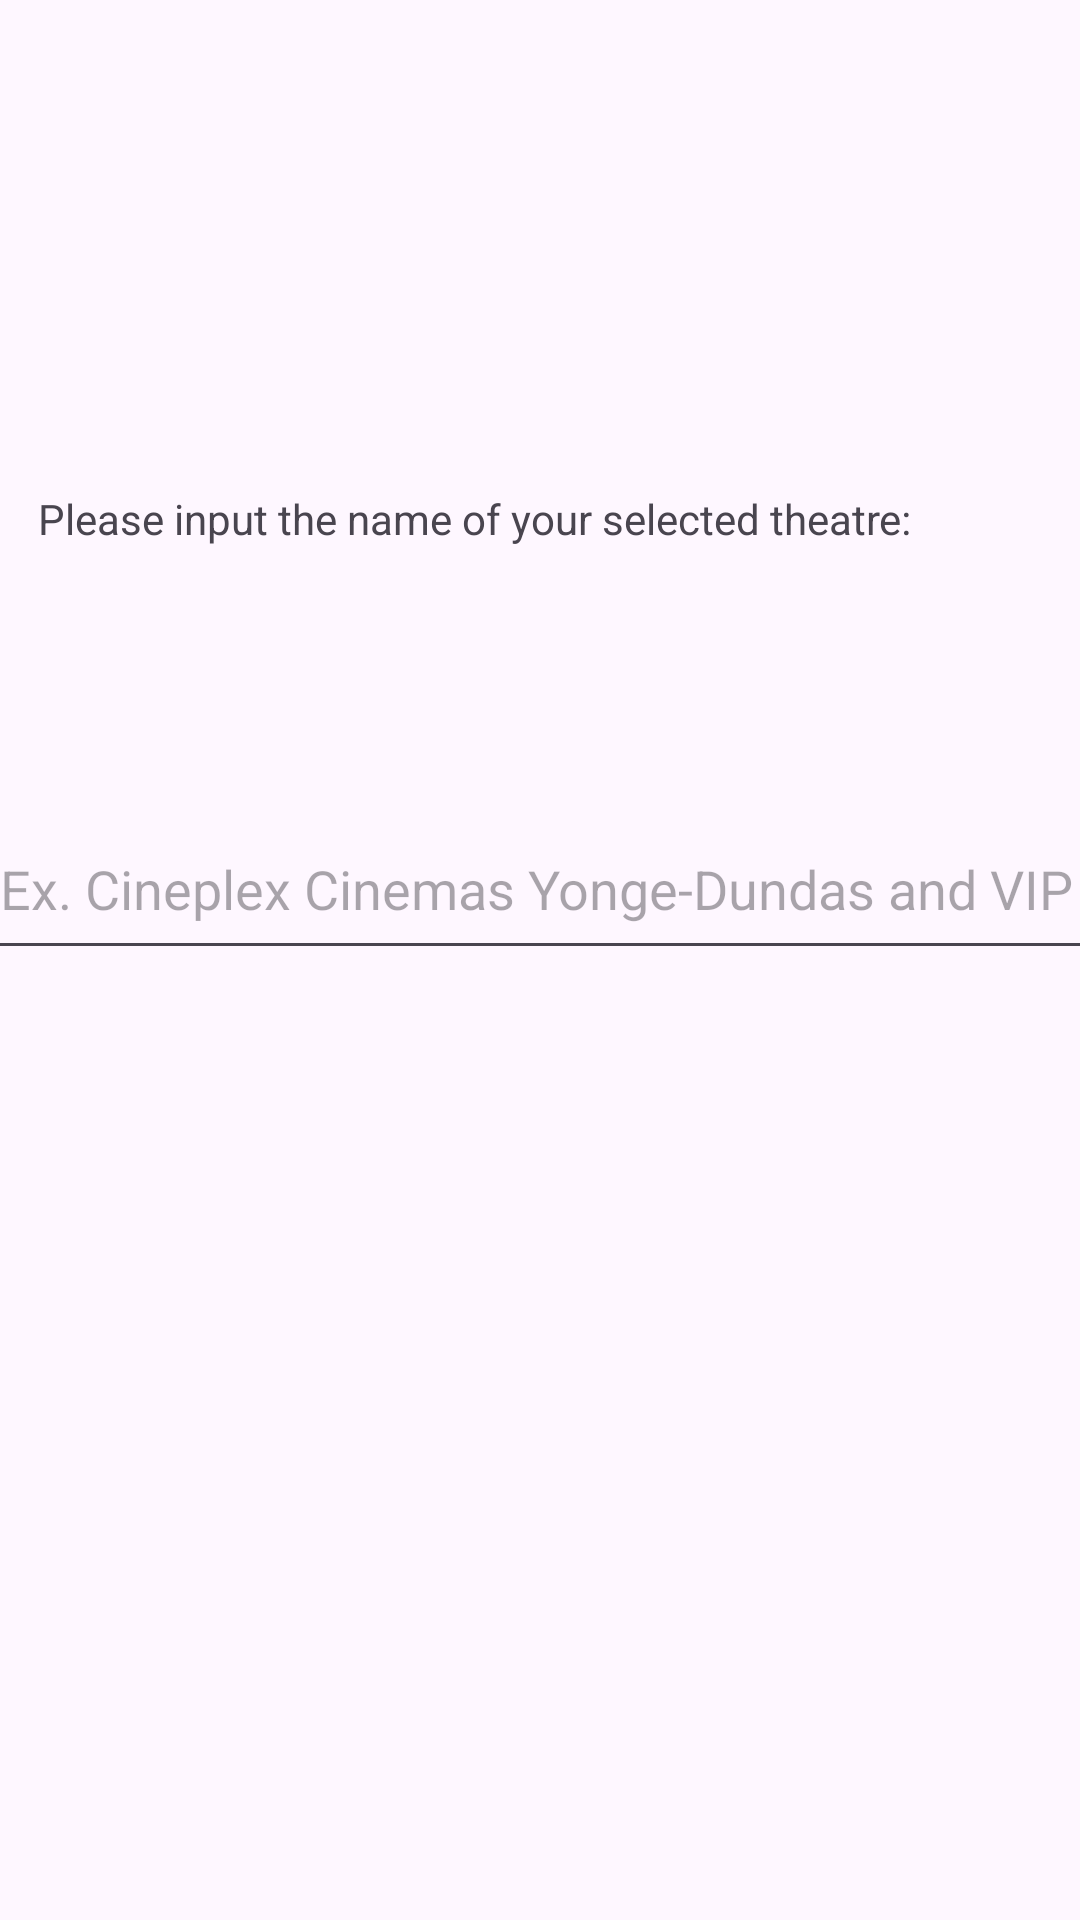

Android layout source for this screen:
<!-- AndroidManifest.xml: application theme Theme.Movie_Showtime -->
<!-- res/layout/activity_main3.xml -->
<?xml version="1.0" encoding="utf-8"?>
<androidx.constraintlayout.widget.ConstraintLayout xmlns:android="http://schemas.android.com/apk/res/android"
    xmlns:app="http://schemas.android.com/apk/res-auto"
    xmlns:tools="http://schemas.android.com/tools"
    android:layout_width="match_parent"
    android:layout_height="match_parent">

    <TextView
        android:id="@+id/textView4"
        android:layout_width="335dp"
        android:layout_height="31dp"
        android:text="Please input the name of your selected theatre: "
        app:layout_constraintBottom_toBottomOf="parent"
        app:layout_constraintEnd_toEndOf="parent"
        app:layout_constraintStart_toStartOf="parent"
        app:layout_constraintTop_toTopOf="parent"
        app:layout_constraintVertical_bias="0.268" />

    <Button
        android:id="@+id/back_button"
        android:layout_width="wrap_content"
        android:layout_height="wrap_content"
        android:layout_marginTop="385dp"
        android:layout_marginEnd="75dp"
        android:layout_marginBottom="300dp"
        android:text="Back"
        app:layout_constraintBottom_toBottomOf="parent"
        app:layout_constraintEnd_toEndOf="parent"
        app:layout_constraintTop_toTopOf="parent" />

    <EditText
        android:id="@+id/TheatreInput"
        android:layout_width="369dp"
        android:layout_height="57dp"
        android:layout_marginStart="21dp"
        android:layout_marginTop="9dp"
        android:layout_marginEnd="21dp"
        android:ems="10"
        android:hint="Ex. Cineplex Cinemas Yonge-Dundas and VIP"
        android:inputType="textMultiLine"
        app:layout_constraintBottom_toTopOf="@+id/back_button"
        app:layout_constraintEnd_toEndOf="parent"
        app:layout_constraintStart_toStartOf="parent"
        app:layout_constraintTop_toBottomOf="@+id/textView4" />

    <Button
        android:id="@+id/next_button"
        android:layout_width="wrap_content"
        android:layout_height="wrap_content"
        android:layout_marginStart="75dp"
        android:layout_marginTop="385dp"
        android:layout_marginBottom="300dp"
        android:text="Next"
        app:layout_constraintBottom_toBottomOf="parent"
        app:layout_constraintStart_toStartOf="parent"
        app:layout_constraintTop_toTopOf="parent" />

</androidx.constraintlayout.widget.ConstraintLayout>
<!-- resources referenced by this layout -->
<resources>
  <style name="Theme.Movie_Showtime" parent="Base.Theme.Movie_Showtime" />
  <style name="Base.Theme.Movie_Showtime" parent="Theme.Material3.DayNight.NoActionBar">
          
          
      </style>
</resources>
